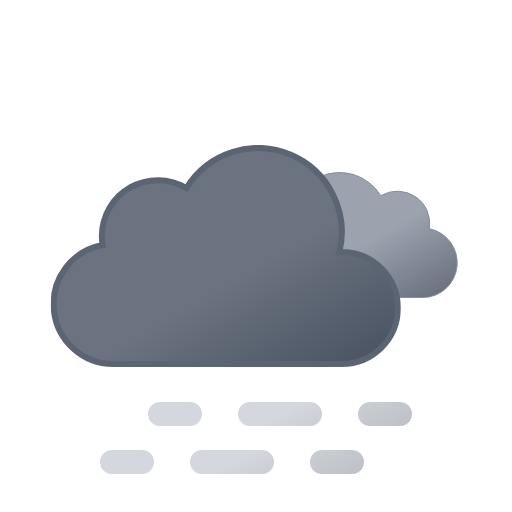
t = 0.00 s
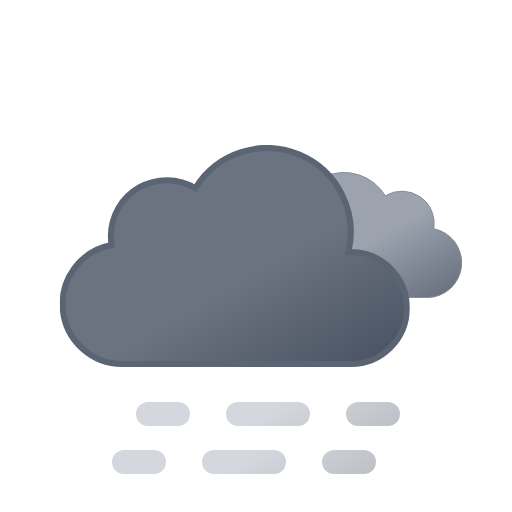
t = 0.75 s
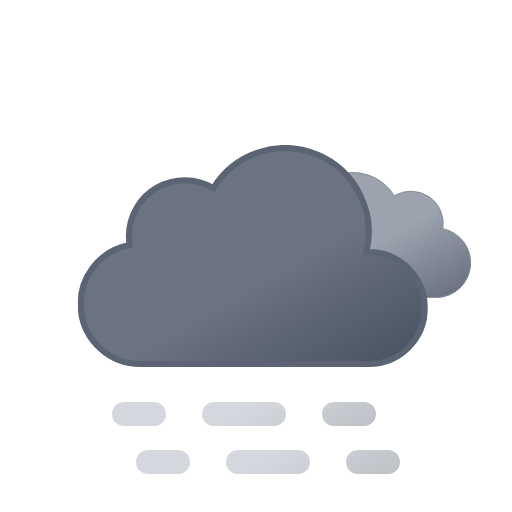
t = 2.25 s
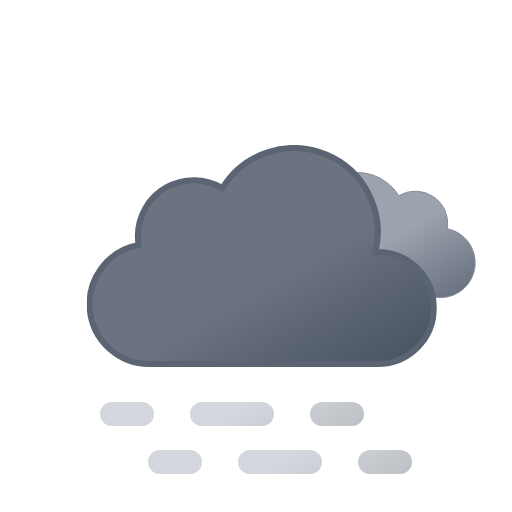
t = 3.00 s
t = 3.75 s: frame unchanged from t = 2.25 s, image omitted
t = 5.25 s: frame unchanged from t = 0.75 s, image omitted

The animated SVG that drew these frames (rendered in a browser with its animation timeline set to each time). Animation: 4 SMIL elements (animateTransform=4); one cycle of 6.00 s, repeats indefinitely.

<svg xmlns="http://www.w3.org/2000/svg" xmlns:xlink="http://www.w3.org/1999/xlink" viewBox="0 0 512 512"><defs><linearGradient id="a" x1="52.7" x2="133.4" y1="9.6" y2="149.3" gradientUnits="userSpaceOnUse"><stop offset="0" stop-color="#9ca3af"/><stop offset=".5" stop-color="#9ca3af"/><stop offset="1" stop-color="#6b7280"/></linearGradient><linearGradient id="b" x1="99.5" x2="232.6" y1="30.7" y2="261.4" gradientUnits="userSpaceOnUse"><stop offset="0" stop-color="#6b7280"/><stop offset=".5" stop-color="#6b7280"/><stop offset="1" stop-color="#4b5563"/></linearGradient><linearGradient id="c" x1="17.3" x2="89.3" y1="43.1" y2="167.8" gradientUnits="userSpaceOnUse"><stop offset="0" stop-color="#d4d7dd"/><stop offset=".5" stop-color="#d4d7dd"/><stop offset="1" stop-color="#bec1c6"/></linearGradient><linearGradient xlink:href="#c" id="d" x1="107.3" x2="179.3" y1="-8.8" y2="115.9"/><linearGradient xlink:href="#c" id="e" x1="174.8" x2="246.8" y1="-47.8" y2="76.9"/><linearGradient xlink:href="#c" id="f" x2="89.3" y1="-4.9" y2="119.8"/><linearGradient xlink:href="#c" id="g" x1="107.3" x2="179.3" y1="-56.9" y2="67.9"/><linearGradient xlink:href="#c" id="h" x1="174.8" x2="246.8" y1="-95.8" y2="28.9"/><symbol id="j" viewBox="0 0 200.3 126.1"><path fill="url(#a)" stroke="#848b98" stroke-miterlimit="10" d="M.5 93.2a32.4 32.4 0 0032.4 32.4h129.8v-.1l2.3.1a34.8 34.8 0 006.5-68.9 32.4 32.4 0 00-48.5-33 48.6 48.6 0 00-88.6 37.1h-1.5A32.4 32.4 0 00.5 93.1Z"/></symbol><symbol id="k" viewBox="0 0 350 222"><path fill="url(#b)" stroke="#5b6472" stroke-miterlimit="10" stroke-width="6" d="m291 107-2.5.1A83.9 83.9 0 00135.6 43 56 56 0 0051 91a56.6 56.6 0 00.8 9A60 60 0 0063 219l4-.2v.2h224a56 56 0 000-112Z"/></symbol><symbol id="i" overflow="visible" viewBox="0 0 398 222"><use xlink:href="#j" width="200.3" height="126.1" transform="translate(198 27)"><animateTransform additive="sum" attributeName="transform" dur="6s" repeatCount="indefinite" type="translate" values="-9 0; 9 0; -9 0"/></use><use xlink:href="#k" width="350" height="222"><animateTransform additive="sum" attributeName="transform" dur="6s" repeatCount="indefinite" type="translate" values="-18 0; 18 0; -18 0"/></use></symbol><symbol id="l" overflow="visible" viewBox="0 0 264 72"><g><path fill="none" stroke="url(#c)" stroke-linecap="round" stroke-miterlimit="10" stroke-width="24" d="M12 60h30"/><path fill="none" stroke="url(#d)" stroke-dasharray="60 60" stroke-linecap="round" stroke-miterlimit="10" stroke-width="24" d="M102 60h90"/><path fill="none" stroke="url(#e)" stroke-linecap="round" stroke-miterlimit="10" stroke-width="24" d="M222 60h30"/><animateTransform additive="sum" attributeName="transform" dur="6s" repeatCount="indefinite" type="translate" values="-24 0; 24 0; -24 0"/></g><g><path fill="none" stroke="url(#f)" stroke-linecap="round" stroke-miterlimit="10" stroke-width="24" d="M12 12h30"/><path fill="none" stroke="url(#g)" stroke-dasharray="60 60" stroke-linecap="round" stroke-miterlimit="10" stroke-width="24" d="M102 12h90"/><path fill="none" stroke="url(#h)" stroke-linecap="round" stroke-miterlimit="10" stroke-width="24" d="M222 12h30"/><animateTransform additive="sum" attributeName="transform" dur="6s" repeatCount="indefinite" type="translate" values="24 0; -24 0; 24 0"/></g></symbol></defs><use xlink:href="#i" width="398" height="222" transform="translate(68.84 145)"/><use xlink:href="#l" width="264" height="72" transform="translate(124 402)"/></svg>
